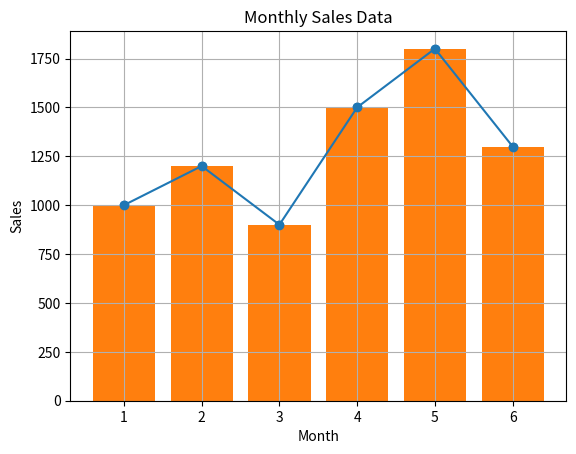

This figure's Python source:
import matplotlib.pyplot as plt
months = [1, 2, 3, 4, 5, 6]
sales = [1000, 1200, 900, 1500, 1800, 1300]
plt.plot(months, sales, marker='o', linestyle='-')
plt.xlabel('Month')
plt.ylabel('Sales')
plt.title('Sales of Product X Over Time')
plt.grid(True)
plt.show()
plt.scatter(months, sales)
plt.xlabel('Month')
plt.ylabel('Sales')
plt.title('Sales of Product X Over Time')
plt.grid(True)
plt.show()
plt.bar(months, sales)
plt.xlabel('Month')
plt.ylabel('Sales')
plt.title('Monthly Sales Data')
plt.grid(True)
plt.show()
